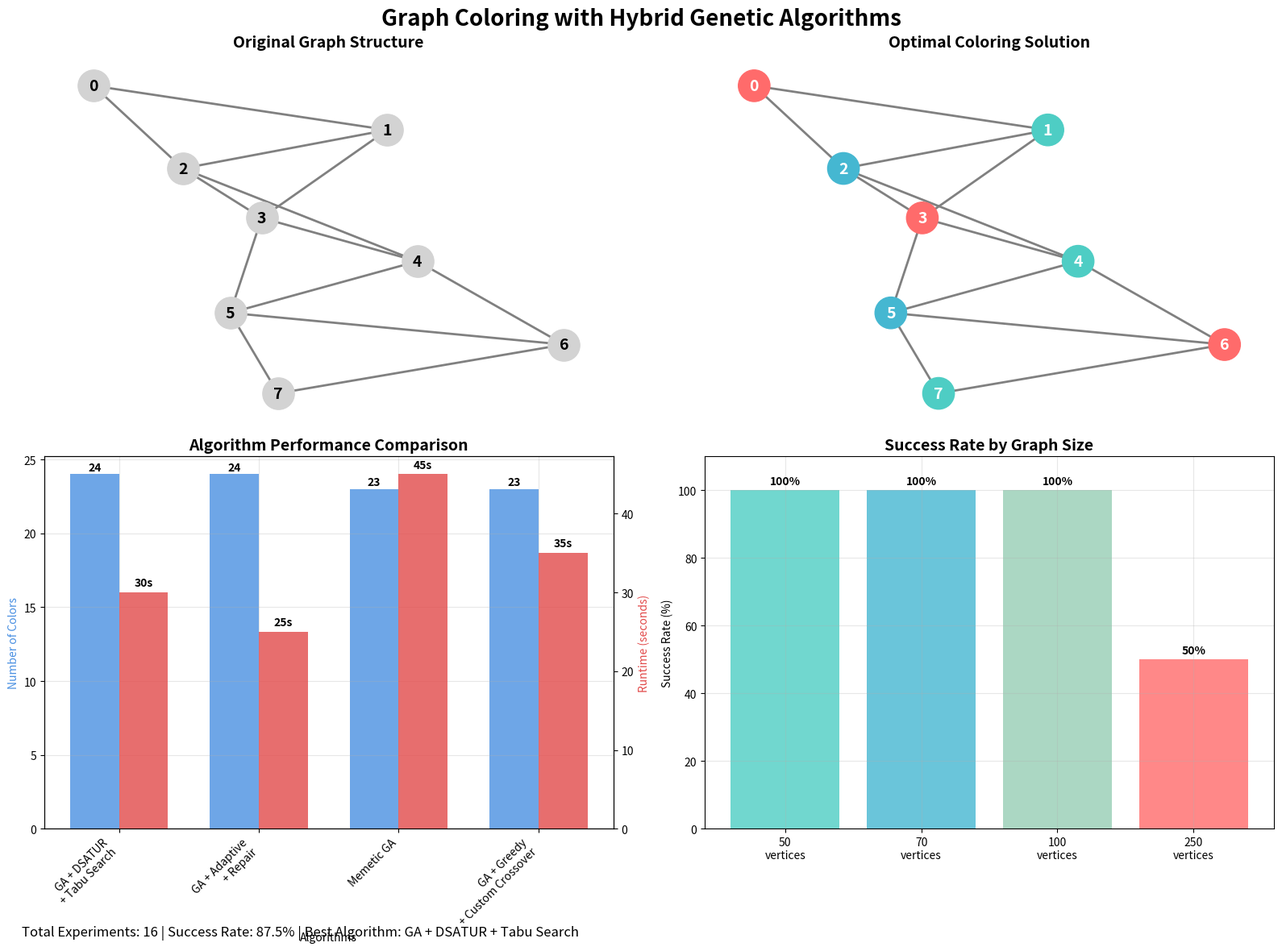

Write the Python code that produced this figure.
import matplotlib.pyplot as plt
import networkx as nx
import numpy as np
from matplotlib.patches import Rectangle

# Create a sample graph for visualization
def create_sample_graph():
    # Create a graph with 8 vertices
    G = nx.Graph()
    
    # Add edges to create an interesting graph
    edges = [(0, 1), (0, 2), (1, 2), (1, 3), (2, 3), (2, 4), 
             (3, 4), (3, 5), (4, 5), (4, 6), (5, 6), (5, 7), (6, 7)]
    
    G.add_edges_from(edges)
    
    # Define colors for vertices (4 different colors)
    colors = ['#FF6B6B', '#4ECDC4', '#45B7D1', '#96CEB4']
    vertex_colors = [0, 1, 2, 0, 1, 2, 0, 1]  # Color assignment
    
    return G, colors, vertex_colors

def create_visualization():
    # Create figure with subplots
    fig, ((ax1, ax2), (ax3, ax4)) = plt.subplots(2, 2, figsize=(16, 12))
    fig.suptitle('Graph Coloring with Hybrid Genetic Algorithms', fontsize=20, fontweight='bold')
    
    # Sample graph
    G, colors, vertex_colors = create_sample_graph()
    
    # 1. Original Graph
    ax1.set_title('Original Graph Structure', fontsize=14, fontweight='bold')
    pos = nx.spring_layout(G, seed=42)
    nx.draw(G, pos, ax=ax1, node_color='lightgray', 
            node_size=800, font_size=12, font_weight='bold',
            edge_color='gray', width=2)
    
    # Add vertex labels
    for i, (node, (x, y)) in enumerate(pos.items()):
        ax1.text(x, y, str(node), ha='center', va='center', fontsize=14, fontweight='bold')
    
    # 2. Colored Graph
    ax2.set_title('Optimal Coloring Solution', fontsize=14, fontweight='bold')
    node_colors = [colors[vertex_colors[i]] for i in range(len(G.nodes()))]
    nx.draw(G, pos, ax=ax2, node_color=node_colors, 
            node_size=800, font_size=12, font_weight='bold',
            edge_color='gray', width=2)
    
    # Add vertex labels
    for i, (node, (x, y)) in enumerate(pos.items()):
        ax2.text(x, y, str(node), ha='center', va='center', fontsize=14, fontweight='bold', color='white')
    
    # 3. Algorithm Performance Comparison
    ax3.set_title('Algorithm Performance Comparison', fontsize=14, fontweight='bold')
    
    algorithms = ['GA + DSATUR\n+ Tabu Search', 'GA + Adaptive\n+ Repair', 
                  'Memetic GA', 'GA + Greedy\n+ Custom Crossover']
    colors_used = [24, 24, 23, 23]  # Example results for gc_50_9.txt
    runtime = [30, 25, 45, 35]  # Runtime in seconds
    
    x = np.arange(len(algorithms))
    width = 0.35
    
    bars1 = ax3.bar(x - width/2, colors_used, width, label='Colors Used', color='#4A90E2', alpha=0.8)
    ax3_twin = ax3.twinx()
    bars2 = ax3_twin.bar(x + width/2, runtime, width, label='Runtime (s)', color='#E24A4A', alpha=0.8)
    
    ax3.set_xlabel('Algorithms')
    ax3.set_ylabel('Number of Colors', color='#4A90E2')
    ax3_twin.set_ylabel('Runtime (seconds)', color='#E24A4A')
    ax3.set_xticks(x)
    ax3.set_xticklabels(algorithms, rotation=45, ha='right')
    ax3.grid(True, alpha=0.3)
    
    # Add value labels on bars
    for bar in bars1:
        height = bar.get_height()
        ax3.text(bar.get_x() + bar.get_width()/2., height + 0.1,
                f'{int(height)}', ha='center', va='bottom', fontweight='bold')
    
    for bar in bars2:
        height = bar.get_height()
        ax3_twin.text(bar.get_x() + bar.get_width()/2., height + 0.5,
                     f'{int(height)}s', ha='center', va='bottom', fontweight='bold')
    
    # 4. Success Rate by Graph Size
    ax4.set_title('Success Rate by Graph Size', fontsize=14, fontweight='bold')
    
    graph_sizes = ['50\nvertices', '70\nvertices', '100\nvertices', '250\nvertices']
    success_rates = [100, 100, 100, 50]  # Percentage of successful algorithms
    
    bars = ax4.bar(graph_sizes, success_rates, color=['#4ECDC4', '#45B7D1', '#96CEB4', '#FF6B6B'], alpha=0.8)
    ax4.set_ylabel('Success Rate (%)')
    ax4.set_ylim(0, 110)
    ax4.grid(True, alpha=0.3)
    
    # Add value labels on bars
    for bar in bars:
        height = bar.get_height()
        ax4.text(bar.get_x() + bar.get_width()/2., height + 1,
                f'{int(height)}%', ha='center', va='bottom', fontweight='bold')
    
    # Add overall statistics
    fig.text(0.02, 0.02, f'Total Experiments: 16 | Success Rate: 87.5% | Best Algorithm: GA + DSATUR + Tabu Search', 
             fontsize=12, style='italic')
    
    plt.tight_layout()
    plt.savefig('graph_coloring_visualization.png', dpi=300, bbox_inches='tight')
    plt.show()
    
    print("Visualization saved as 'graph_coloring_visualization.png'")

if __name__ == "__main__":
    create_visualization() 
